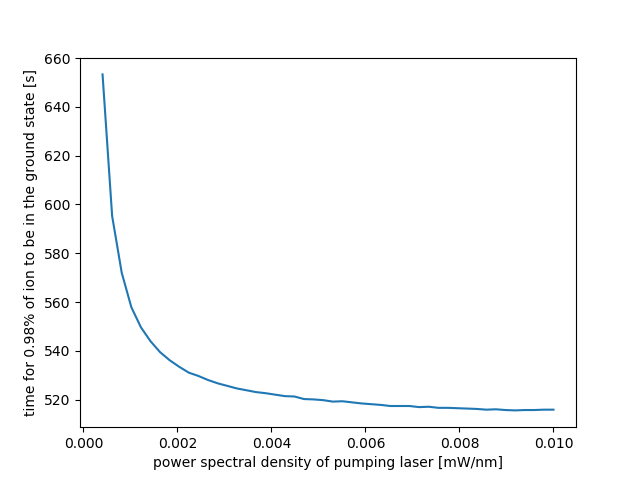

The data file committed next to this chart (first rows):
4.081632653061224641e-04, 6.533153315331533122e+02
6.122448979591836420e-04, 5.952595259525952542e+02
8.163265306122449282e-04, 5.720072007200719781e+02
1.020408163265306214e-03, 5.579057905790579071e+02
1.224489795918367284e-03, 5.496549654965496075e+02
1.428571428571428570e-03, 5.439543954395439869e+02
1.632653061224489856e-03, 5.394539453945394598e+02
1.836734693877551143e-03, 5.361536153615361400e+02
2.040816326530612429e-03, 5.334533453345334237e+02
2.244897959183673498e-03, 5.310531053105310093e+02
2.448979591836734568e-03, 5.297029702970296512e+02
2.653061224489796071e-03, 5.280528052805279913e+02
2.857142857142857140e-03, 5.267026702670267468e+02
3.061224489795918643e-03, 5.256525652565256905e+02
3.265306122448979713e-03, 5.246024602460246342e+02
3.469387755102040782e-03, 5.238523852385238797e+02
3.673469387755102285e-03, 5.231023102310231252e+02
3.877551020408163355e-03, 5.226522652265226725e+02
4.081632653061224858e-03, 5.220522052205220689e+02
4.285714285714285927e-03, 5.214521452145214653e+02
4.489795918367346997e-03, 5.213021302130213144e+02
4.693877551020408066e-03, 5.202520252025202581e+02
4.897959183673469136e-03, 5.201020102010201072e+02
5.102040816326531072e-03, 5.198019801980198054e+02
5.306122448979592142e-03, 5.192019201920192017e+02
5.510204081632653211e-03, 5.193519351935193527e+02
5.714285714285714281e-03, 5.189018901890188999e+02
5.918367346938775350e-03, 5.184518451845184472e+02
6.122448979591837287e-03, 5.181518151815181454e+02
6.326530612244898356e-03, 5.178517851785178436e+02
6.530612244897959426e-03, 5.174017401740173909e+02
6.734693877551020495e-03, 5.174017401740173909e+02
6.938775510204081565e-03, 5.174017401740173909e+02
7.142857142857143501e-03, 5.169516951695169382e+02
7.346938775510204571e-03, 5.171017101710170891e+02
7.551020408163265640e-03, 5.166516651665166364e+02
7.755102040816326710e-03, 5.166516651665166364e+02
7.959183673469387779e-03, 5.165016501650164855e+02
8.163265306122449716e-03, 5.163516351635163346e+02
8.367346938775509918e-03, 5.162016201620161837e+02
8.571428571428571855e-03, 5.159015901590158819e+02
8.775510204081633792e-03, 5.160516051605160328e+02
8.979591836734693994e-03, 5.157515751575157310e+02
9.183673469387755930e-03, 5.156015601560155801e+02
9.387755102040816133e-03, 5.157515751575157310e+02
9.591836734693878069e-03, 5.157515751575157310e+02
9.795918367346938271e-03, 5.159015901590158819e+02
1.000000000000000021e-02, 5.159015901590158819e+02
